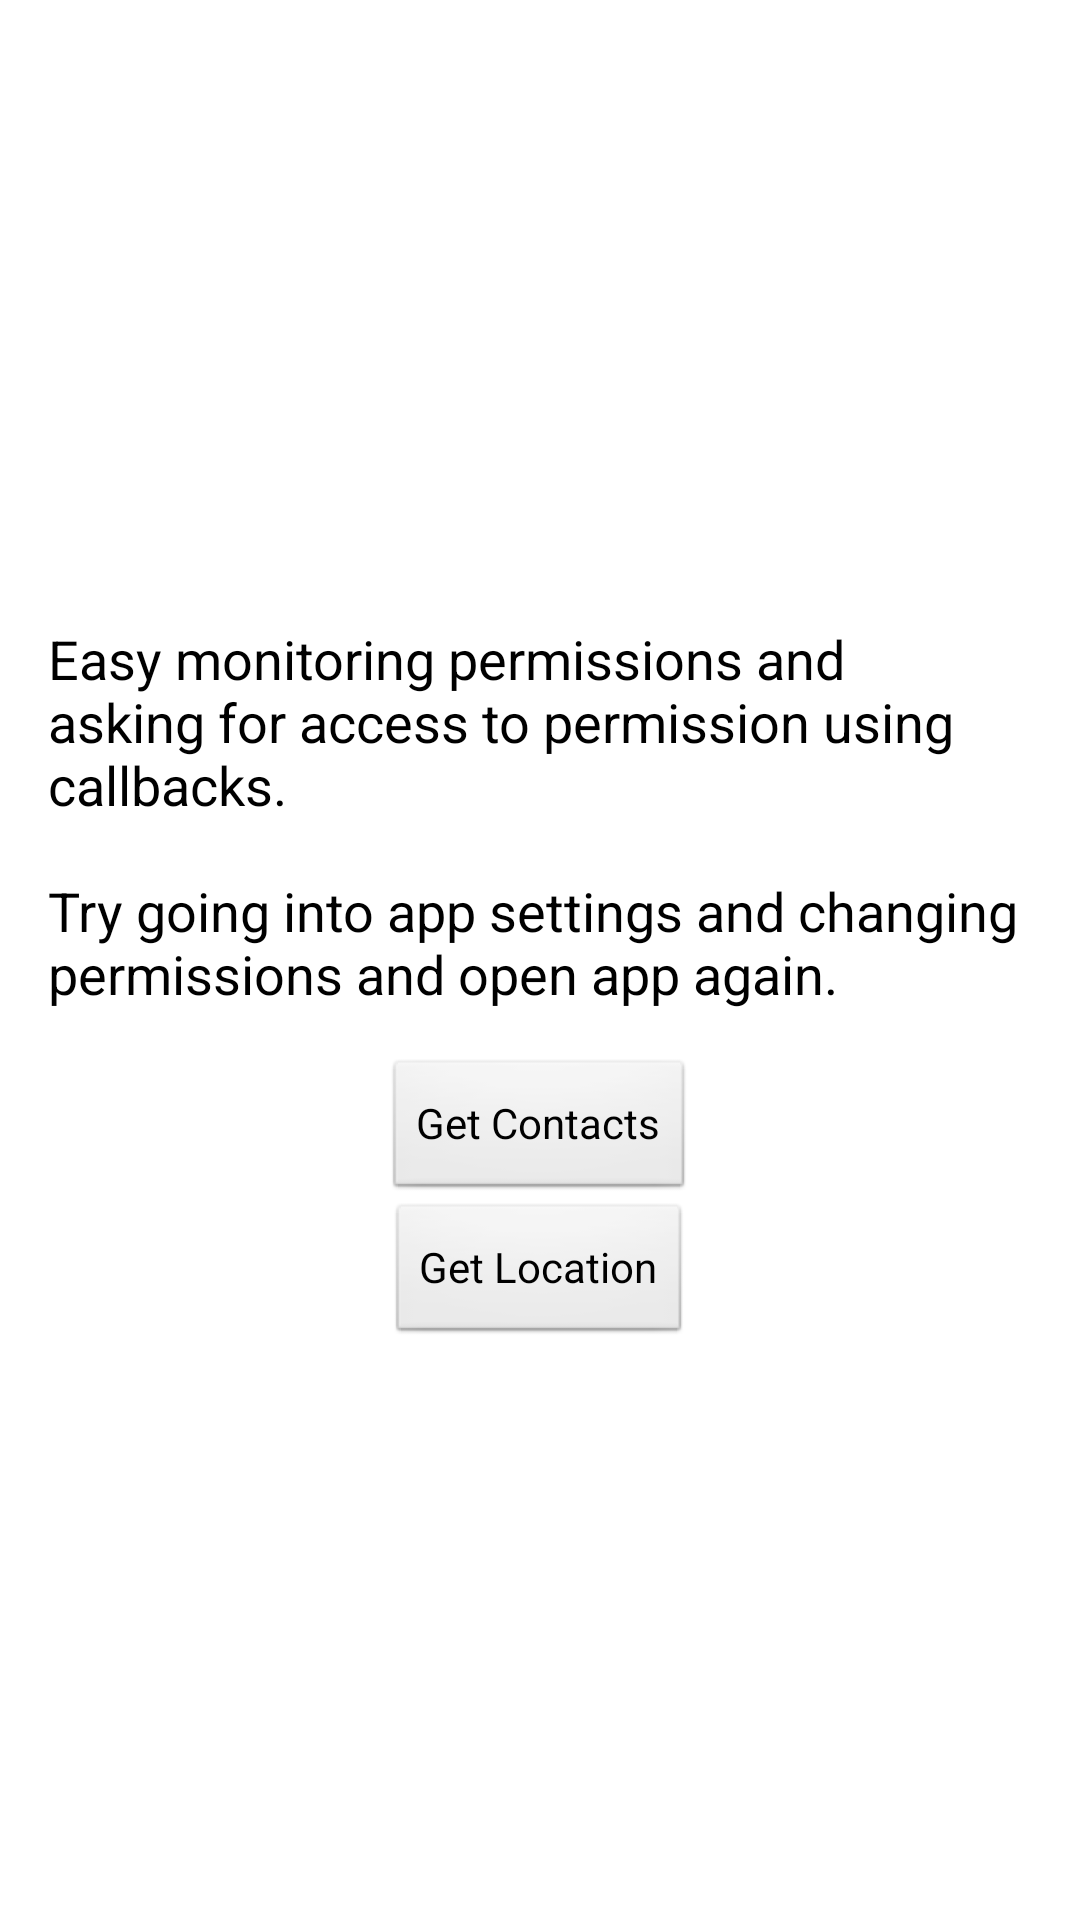

Write the Android layout XML for this screen, with the resource values it uses.
<!-- AndroidManifest.xml: application theme AppTheme -->
<!-- res/layout/activity_main.xml -->
<LinearLayout xmlns:android="http://schemas.android.com/apk/res/android"
    xmlns:tools="http://schemas.android.com/tools"
    android:layout_width="match_parent"
    android:layout_height="match_parent"
    android:gravity="center"
    android:orientation="vertical"
    android:id="@+id/main_layout"
    tools:context=".MainActivity">

    <TextView
        android:layout_width="match_parent"
        android:layout_height="wrap_content"
        android:text="@string/info_text"
        android:layout_margin="@dimen/margin_medium"
        android:textAppearance="?android:attr/textAppearanceMedium"/>

    <Button
        android:id="@+id/buttonContacts"
        android:layout_width="wrap_content"
        android:layout_height="wrap_content"
        android:text="Get Contacts" />

    <Button
        android:id="@+id/buttonLocation"
        android:layout_width="wrap_content"
        android:layout_height="wrap_content"
        android:text="Get Location" />
</LinearLayout>
<!-- resources referenced by this layout -->
<resources>
  <dimen name="margin_medium">16dp</dimen>
  <string name="info_text">Easy monitoring permissions and asking for access to permission using callbacks.\n\nTry going into app settings and changing permissions and open app again.</string>
  <style name="AppTheme" parent="Theme.Sample" />
  <style name="Theme.Sample" parent="Theme.Base" />
  <style name="Theme.Base" parent="android:Theme.Light" />
</resources>
